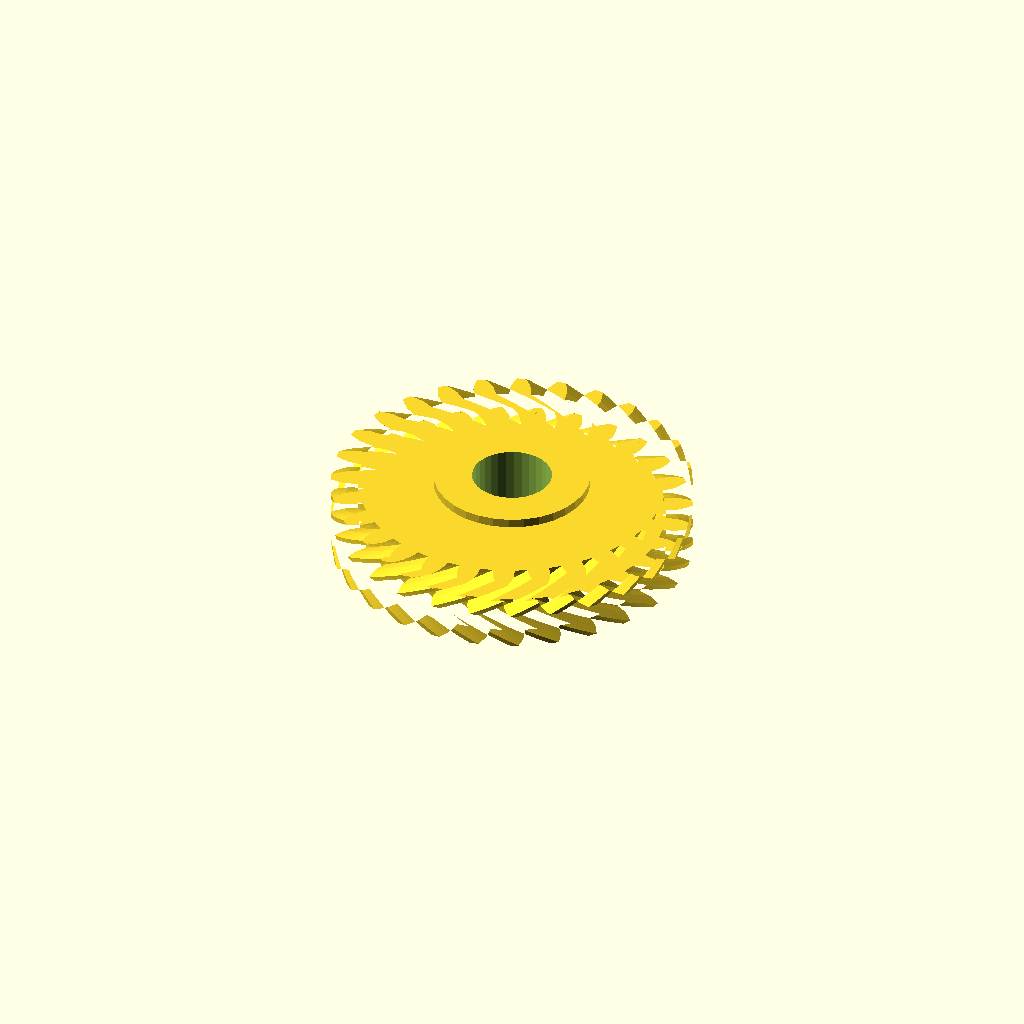
Cell 1 — every parameter at its default value.
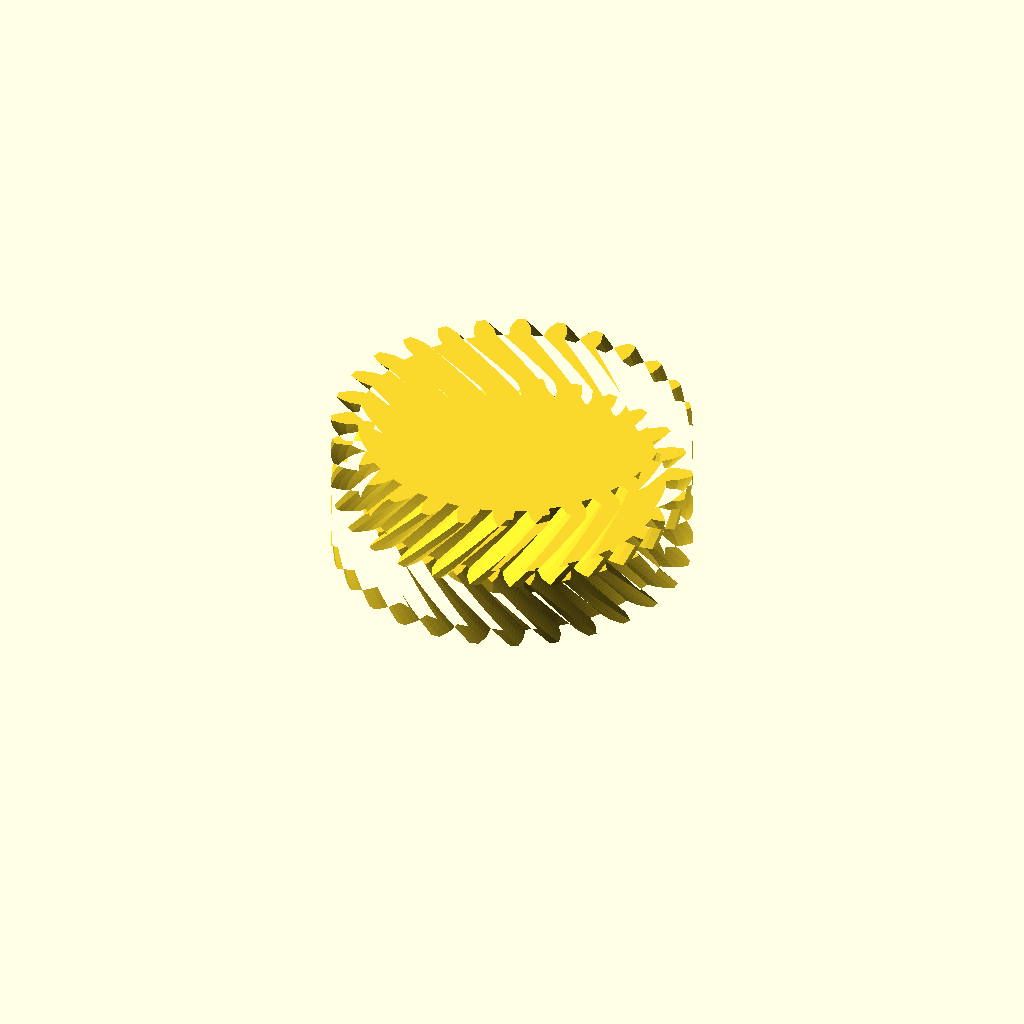
Cell 2 — half_w set to 24, the other parameters unchanged.
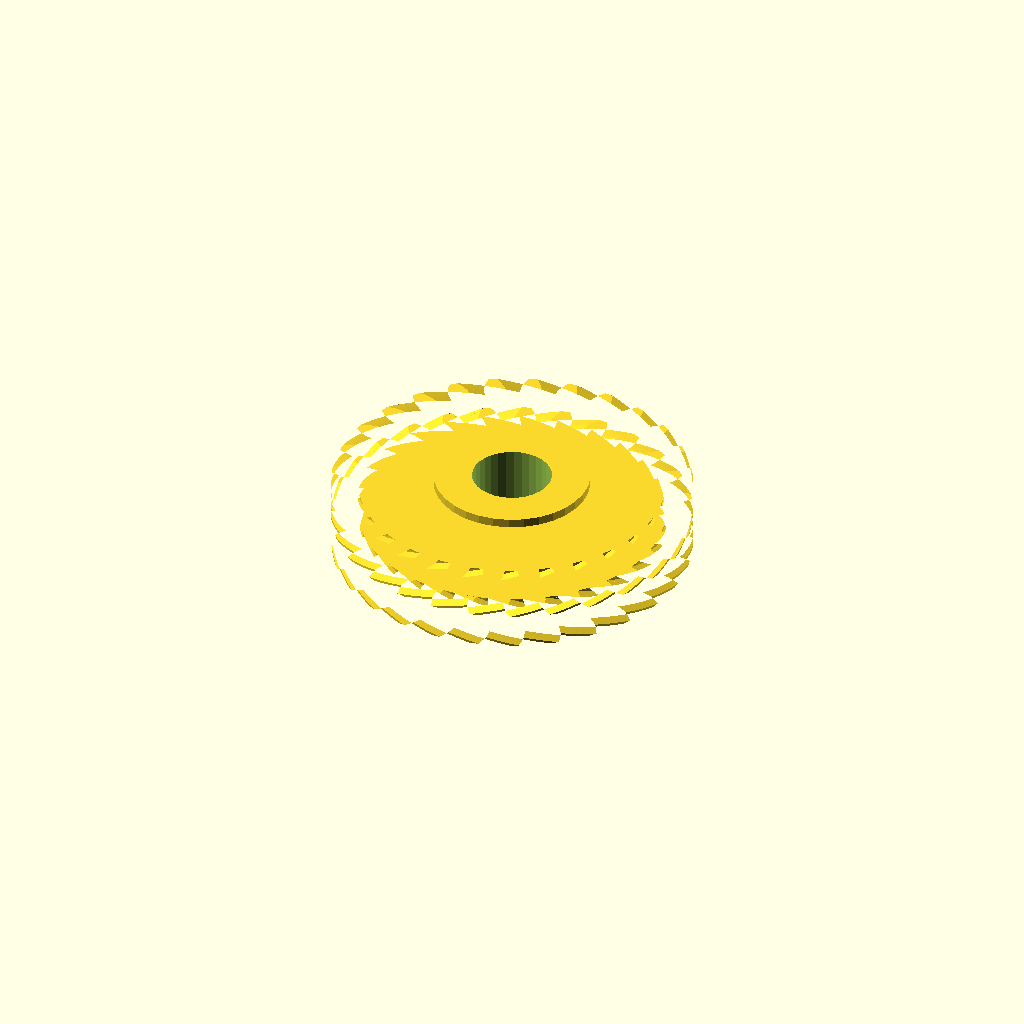
Cell 3: the same model with helix = 44.
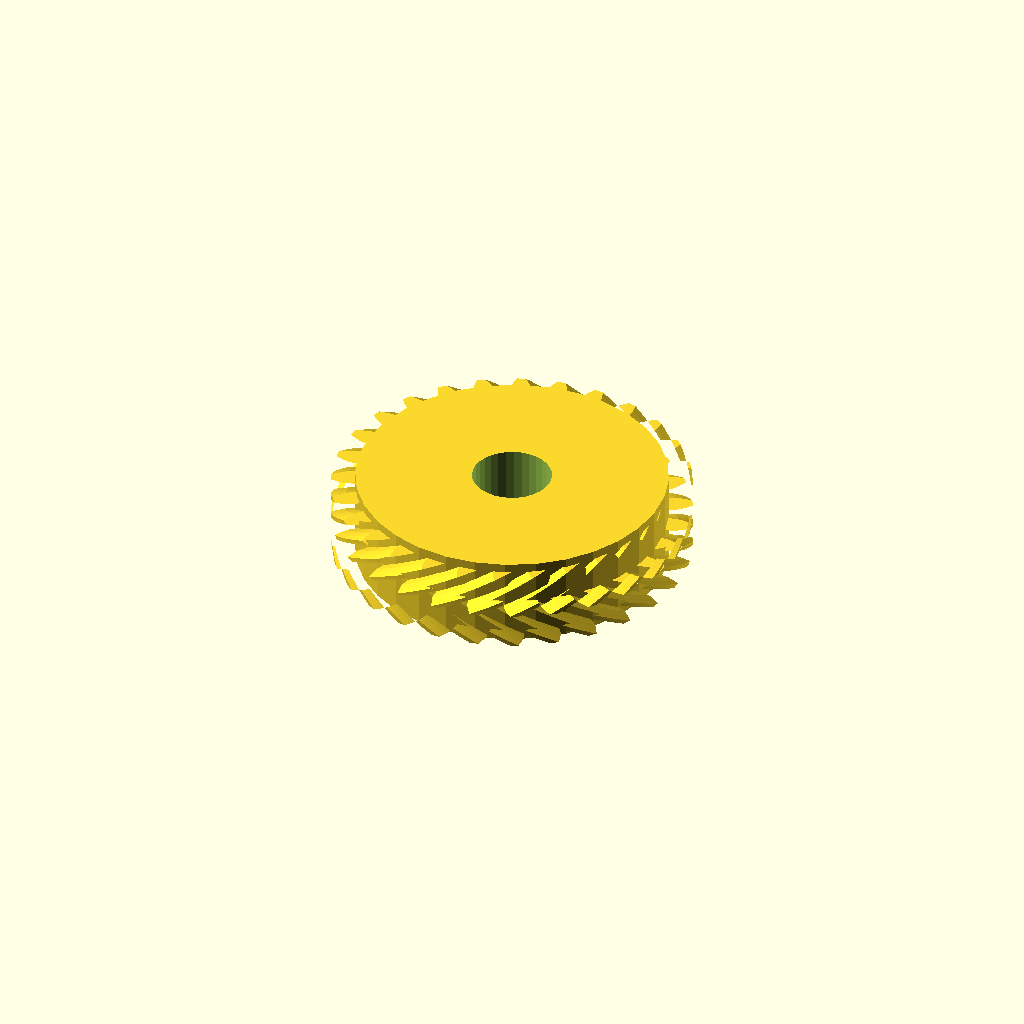
Cell 4: the same model with hub_r = 52.02.
One fixed orthographic camera (rotation 55°, 0°, 25°; colour scheme Cornfield) for every cell.
Source of the model, optional_data/data/gen3/herringbones/part_0065.scad:
$fn = 32;

// ----------------------------------------------------------------------
// Herringbone gear: z28 module 4, 24 mm wide, 22 degree helix
// ----------------------------------------------------------------------

// --- parameters (mm) ---
gear_module = 4;          // tooth module
teeth = 28;               // tooth count
half_w = 12;              // half width
helix = 22;               // helix angle of each half
hub_r = 26.01;            // hub radius
hub_h = 30;               // hub height
total = 24;               // overall width over both chevron halves
bore_d = 26.53;           // hub bore

teeth_profile = [[50.872, -3.617], [55.011, -3.387], [57.499, -2.589], [59.982, -1.462], [59.982, 1.462], [57.499, 2.589], [55.011, 3.387], [50.872, 3.617], [50.401, 7.794], [54.385, 8.939], [56.634, 10.27], [58.804, 11.922], [58.153, 14.773], [55.481, 15.319], [52.878, 15.543], [48.791, 14.846], [47.403, 18.814], [51.033, 20.817], [52.929, 22.615], [54.676, 24.708], [53.408, 27.342], [50.682, 27.281], [48.094, 26.92], [44.264, 25.331], [42.028, 28.89], [45.121, 31.651], [46.569, 33.826], [47.807, 36.255], [45.984, 38.541], [43.34, 37.875], [40.898, 36.947], [37.518, 34.546], [34.546, 37.518], [36.947, 40.898], [37.875, 43.34], [38.541, 45.984], [36.255, 47.807], [33.826, 46.569], [31.651, 45.121], [28.89, 42.028], [25.331, 44.264], [26.92, 48.094], [27.281, 50.682], [27.342, 53.408], [24.708, 54.676], [22.615, 52.929], [20.817, 51.033], [18.814, 47.403], [14.846, 48.791], [15.543, 52.878], [15.319, 55.481], [14.773, 58.153], [11.922, 58.804], [10.27, 56.634], [8.939, 54.385], [7.794, 50.401], [3.617, 50.872], [3.387, 55.011], [2.589, 57.499], [1.462, 59.982], [-1.462, 59.982], [-2.589, 57.499], [-3.387, 55.011], [-3.617, 50.872], [-7.794, 50.401], [-8.939, 54.385], [-10.27, 56.634], [-11.922, 58.804], [-14.773, 58.153], [-15.319, 55.481], [-15.543, 52.878], [-14.846, 48.791], [-18.814, 47.403], [-20.817, 51.033], [-22.615, 52.929], [-24.708, 54.676], [-27.342, 53.408], [-27.281, 50.682], [-26.92, 48.094], [-25.331, 44.264], [-28.89, 42.028], [-31.651, 45.121], [-33.826, 46.569], [-36.255, 47.807], [-38.541, 45.984], [-37.875, 43.34], [-36.947, 40.898], [-34.546, 37.518], [-37.518, 34.546], [-40.898, 36.947], [-43.34, 37.875], [-45.984, 38.541], [-47.807, 36.255], [-46.569, 33.826], [-45.121, 31.651], [-42.028, 28.89], [-44.264, 25.331], [-48.094, 26.92], [-50.682, 27.281], [-53.408, 27.342], [-54.676, 24.708], [-52.929, 22.615], [-51.033, 20.817], [-47.403, 18.814], [-48.791, 14.846], [-52.878, 15.543], [-55.481, 15.319], [-58.153, 14.773], [-58.804, 11.922], [-56.634, 10.27], [-54.385, 8.939], [-50.401, 7.794], [-50.872, 3.617], [-55.011, 3.387], [-57.499, 2.589], [-59.982, 1.462], [-59.982, -1.462], [-57.499, -2.589], [-55.011, -3.387], [-50.872, -3.617], [-50.401, -7.794], [-54.385, -8.939], [-56.634, -10.27], [-58.804, -11.922], [-58.153, -14.773], [-55.481, -15.319], [-52.878, -15.543], [-48.791, -14.846], [-47.403, -18.814], [-51.033, -20.817], [-52.929, -22.615], [-54.676, -24.708], [-53.408, -27.342], [-50.682, -27.281], [-48.094, -26.92], [-44.264, -25.331], [-42.028, -28.89], [-45.121, -31.651], [-46.569, -33.826], [-47.807, -36.255], [-45.984, -38.541], [-43.34, -37.875], [-40.898, -36.947], [-37.518, -34.546], [-34.546, -37.518], [-36.947, -40.898], [-37.875, -43.34], [-38.541, -45.984], [-36.255, -47.807], [-33.826, -46.569], [-31.651, -45.121], [-28.89, -42.028], [-25.331, -44.264], [-26.92, -48.094], [-27.281, -50.682], [-27.342, -53.408], [-24.708, -54.676], [-22.615, -52.929], [-20.817, -51.033], [-18.814, -47.403], [-14.846, -48.791], [-15.543, -52.878], [-15.319, -55.481], [-14.773, -58.153], [-11.922, -58.804], [-10.27, -56.634], [-8.939, -54.385], [-7.794, -50.401], [-3.617, -50.872], [-3.387, -55.011], [-2.589, -57.499], [-1.462, -59.982], [1.462, -59.982], [2.589, -57.499], [3.387, -55.011], [3.617, -50.872], [7.794, -50.401], [8.939, -54.385], [10.27, -56.634], [11.922, -58.804], [14.773, -58.153], [15.319, -55.481], [15.543, -52.878], [14.846, -48.791], [18.814, -47.403], [20.817, -51.033], [22.615, -52.929], [24.708, -54.676], [27.342, -53.408], [27.281, -50.682], [26.92, -48.094], [25.331, -44.264], [28.89, -42.028], [31.651, -45.121], [33.826, -46.569], [36.255, -47.807], [38.541, -45.984], [37.875, -43.34], [36.947, -40.898], [34.546, -37.518], [37.518, -34.546], [40.898, -36.947], [43.34, -37.875], [45.984, -38.541], [47.807, -36.255], [46.569, -33.826], [45.121, -31.651], [42.028, -28.89], [44.264, -25.331], [48.094, -26.92], [50.682, -27.281], [53.408, -27.342], [54.676, -24.708], [52.929, -22.615], [51.033, -20.817], [47.403, -18.814], [48.791, -14.846], [52.878, -15.543], [55.481, -15.319], [58.153, -14.773], [58.804, -11.922], [56.634, -10.27], [54.385, -8.939], [50.401, -7.794]];

difference() {
  union() {
    /* lower half, twisted one way */
    linear_extrude(height = half_w + 0.4, twist = helix, slices = 20) polygon(teeth_profile);
    /* upper half, twisted the other way, overlapping the joint */
    translate([0, 0, half_w - 0.4]) linear_extrude(height = half_w + 0.4, twist = -helix, slices = 20) polygon(teeth_profile);
    /* hub */
    translate([0, 0, (total - hub_h) / 2]) cylinder(h = hub_h, d = 2 * hub_r);
  }
  translate([0, 0, (total - hub_h) / 2 - 2.5]) cylinder(h = hub_h + 5, d = bore_d);
}
Customizer parameters (derived from the source; name, type, default, range or options):
gear_module: number, default 4
teeth: number, default 28
half_w: number, default 12
helix: number, default 22
hub_r: number, default 26.01
hub_h: number, default 30
total: number, default 24
bore_d: number, default 26.53
